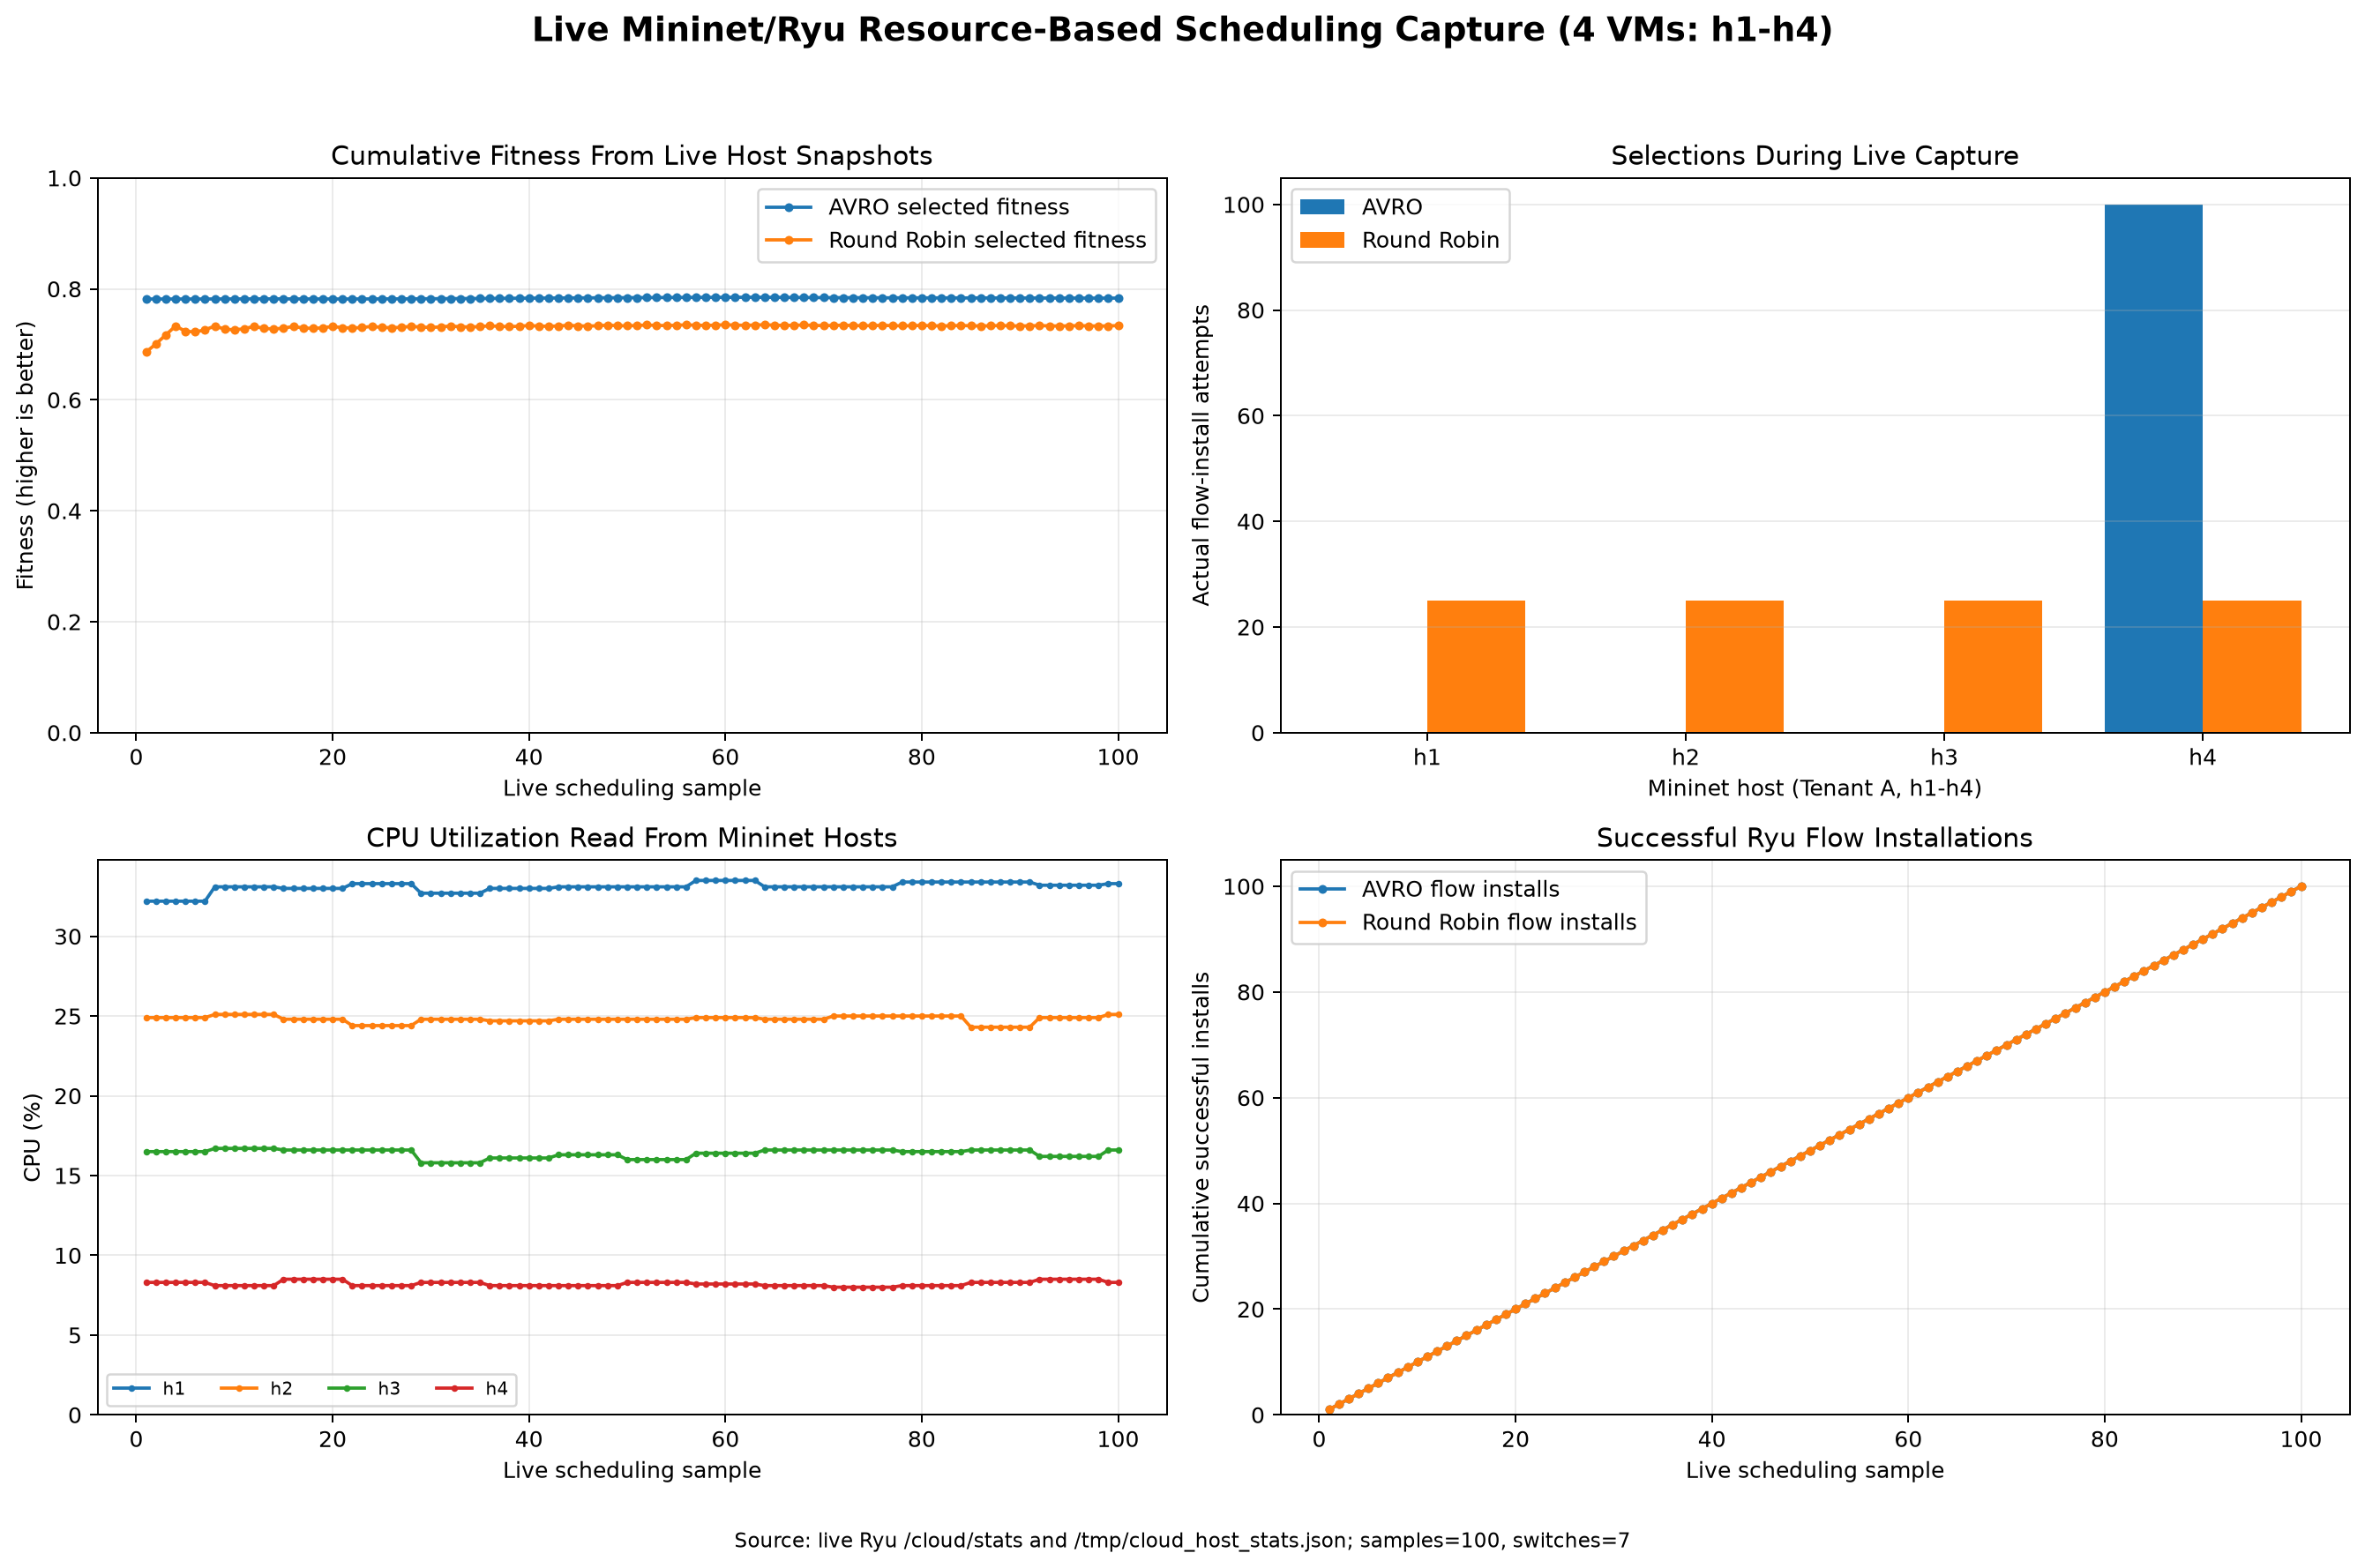

The data file committed next to this chart (first rows):
sample, captured_at, elapsed_s, avro_vm, avro_vm_ip, avro_fitness, avro_decision_ms, avro_flow_installed, avro_flow_status, rr_vm, rr_vm_ip, rr_fitness, rr_flow_installed, rr_flow_status, switch_count, allowed_packets, blocked_packets, flow_count
1, 2026-10-18T15:06:01, 0.01, h4, 10.0.0.4, 0.7818, 0.03, True, 200, h1, 10.0.0.1, 0.6862, True, 200, 7, 628, 0, 47
2, 2026-10-18T15:06:01, 1.02, h4, 10.0.0.4, 0.7818, 0.04, True, 200, h2, 10.0.0.2, 0.7154, True, 200, 7, 639, 0, 47
3, 2026-10-18T15:06:01, 2.03, h4, 10.0.0.4, 0.7818, 0.03, True, 200, h3, 10.0.0.3, 0.749, True, 200, 7, 648, 0, 47
4, 2026-10-18T15:06:01, 3.03, h4, 10.0.0.4, 0.7818, 0.03, True, 200, h4, 10.0.0.4, 0.7818, True, 200, 7, 648, 0, 47
5, 2026-10-18T15:06:01, 4.04, h4, 10.0.0.4, 0.7818, 0.03, True, 200, h1, 10.0.0.1, 0.6862, True, 200, 7, 648, 0, 47
6, 2026-10-18T15:06:01, 5.05, h4, 10.0.0.4, 0.7818, 0.03, True, 200, h2, 10.0.0.2, 0.7154, True, 200, 7, 648, 0, 68
7, 2026-10-18T15:06:01, 6.06, h4, 10.0.0.4, 0.7818, 0.03, True, 200, h3, 10.0.0.3, 0.749, True, 200, 7, 651, 0, 68
8, 2026-10-18T15:06:08, 7.07, h4, 10.0.0.4, 0.7823, 0.05, True, 200, h4, 10.0.0.4, 0.7823, True, 200, 7, 700, 0, 68
9, 2026-10-18T15:06:08, 8.08, h4, 10.0.0.4, 0.7823, 0.03, True, 200, h1, 10.0.0.1, 0.6823, True, 200, 7, 726, 0, 68
10, 2026-10-18T15:06:08, 9.09, h4, 10.0.0.4, 0.7823, 0.03, True, 200, h2, 10.0.0.2, 0.7143, True, 200, 7, 746, 0, 68
11, 2026-10-18T15:06:08, 10.1, h4, 10.0.0.4, 0.7823, 0.03, True, 200, h3, 10.0.0.3, 0.7479, True, 200, 7, 746, 0, 68
12, 2026-10-18T15:06:08, 11.11, h4, 10.0.0.4, 0.7823, 0.03, True, 200, h4, 10.0.0.4, 0.7823, True, 200, 7, 746, 0, 68
13, 2026-10-18T15:06:08, 12.12, h4, 10.0.0.4, 0.7823, 0.03, True, 200, h1, 10.0.0.1, 0.6823, True, 200, 7, 746, 0, 68
14, 2026-10-18T15:06:08, 13.13, h4, 10.0.0.4, 0.7823, 0.03, True, 200, h2, 10.0.0.2, 0.7143, True, 200, 7, 746, 0, 68
15, 2026-10-18T15:06:15, 14.14, h4, 10.0.0.4, 0.7813, 0.03, True, 200, h3, 10.0.0.3, 0.7489, True, 200, 7, 746, 0, 68
16, 2026-10-18T15:06:15, 15.15, h4, 10.0.0.4, 0.7813, 0.05, True, 200, h4, 10.0.0.4, 0.7813, True, 200, 7, 746, 0, 68
17, 2026-10-18T15:06:15, 16.17, h4, 10.0.0.4, 0.7813, 0.04, True, 200, h1, 10.0.0.1, 0.6833, True, 200, 7, 746, 0, 68
18, 2026-10-18T15:06:15, 17.19, h4, 10.0.0.4, 0.7813, 0.03, True, 200, h2, 10.0.0.2, 0.7161, True, 200, 7, 746, 0, 68
19, 2026-10-18T15:06:15, 18.2, h4, 10.0.0.4, 0.7813, 0.03, True, 200, h3, 10.0.0.3, 0.7489, True, 200, 7, 746, 0, 68
20, 2026-10-18T15:06:15, 19.2, h4, 10.0.0.4, 0.7813, 0.03, True, 200, h4, 10.0.0.4, 0.7813, True, 200, 7, 747, 0, 68
21, 2026-10-18T15:06:15, 20.22, h4, 10.0.0.4, 0.7813, 0.04, True, 200, h1, 10.0.0.1, 0.6833, True, 200, 7, 747, 0, 68
22, 2026-10-18T15:06:22, 21.23, h4, 10.0.0.4, 0.7829, 0.03, True, 200, h2, 10.0.0.2, 0.7177, True, 200, 7, 755, 0, 68
23, 2026-10-18T15:06:22, 22.24, h4, 10.0.0.4, 0.7829, 0.03, True, 200, h3, 10.0.0.3, 0.7489, True, 200, 7, 769, 0, 68
24, 2026-10-18T15:06:22, 23.25, h4, 10.0.0.4, 0.7829, 0.03, True, 200, h4, 10.0.0.4, 0.7829, True, 200, 7, 784, 0, 68
25, 2026-10-18T15:06:22, 24.26, h4, 10.0.0.4, 0.7829, 0.03, True, 200, h1, 10.0.0.1, 0.6821, True, 200, 7, 804, 0, 68
26, 2026-10-18T15:06:22, 25.27, h4, 10.0.0.4, 0.7829, 0.03, True, 200, h2, 10.0.0.2, 0.7177, True, 200, 7, 817, 0, 68
27, 2026-10-18T15:06:22, 26.28, h4, 10.0.0.4, 0.7829, 0.03, True, 200, h3, 10.0.0.3, 0.7489, True, 200, 7, 831, 0, 68
28, 2026-10-18T15:06:22, 27.29, h4, 10.0.0.4, 0.7829, 0.03, True, 200, h4, 10.0.0.4, 0.7829, True, 200, 7, 844, 0, 68
29, 2026-10-18T15:06:29, 28.29, h4, 10.0.0.4, 0.7851, 0.03, True, 200, h1, 10.0.0.1, 0.6875, True, 200, 7, 844, 0, 68
30, 2026-10-18T15:06:29, 29.3, h4, 10.0.0.4, 0.7851, 0.04, True, 200, h2, 10.0.0.2, 0.7191, True, 200, 7, 844, 0, 68
31, 2026-10-18T15:06:29, 30.31, h4, 10.0.0.4, 0.7851, 0.03, True, 200, h3, 10.0.0.3, 0.7551, True, 200, 7, 844, 0, 48
32, 2026-10-18T15:06:29, 31.33, h4, 10.0.0.4, 0.7851, 0.04, True, 200, h4, 10.0.0.4, 0.7851, True, 200, 7, 844, 0, 48
33, 2026-10-18T15:06:29, 32.34, h4, 10.0.0.4, 0.7851, 0.03, True, 200, h1, 10.0.0.1, 0.6875, True, 200, 7, 844, 0, 48
34, 2026-10-18T15:06:29, 33.35, h4, 10.0.0.4, 0.7851, 0.03, True, 200, h2, 10.0.0.2, 0.7191, True, 200, 7, 844, 0, 48
35, 2026-10-18T15:06:29, 34.36, h4, 10.0.0.4, 0.7851, 0.03, True, 200, h3, 10.0.0.3, 0.7551, True, 200, 7, 844, 0, 48
36, 2026-10-18T15:06:36, 35.37, h4, 10.0.0.4, 0.7877, 0.04, True, 200, h4, 10.0.0.4, 0.7877, True, 200, 7, 844, 0, 8
37, 2026-10-18T15:06:36, 36.38, h4, 10.0.0.4, 0.7877, 0.04, True, 200, h1, 10.0.0.1, 0.6881, True, 200, 7, 844, 0, 8
38, 2026-10-18T15:06:36, 37.39, h4, 10.0.0.4, 0.7877, 0.03, True, 200, h2, 10.0.0.2, 0.7213, True, 200, 7, 844, 0, 8
39, 2026-10-18T15:06:36, 38.4, h4, 10.0.0.4, 0.7877, 0.03, True, 200, h3, 10.0.0.3, 0.7557, True, 200, 7, 844, 0, 8
40, 2026-10-18T15:06:36, 39.41, h4, 10.0.0.4, 0.7877, 0.04, True, 200, h4, 10.0.0.4, 0.7877, True, 200, 7, 844, 0, 8
41, 2026-10-18T15:06:36, 40.42, h4, 10.0.0.4, 0.7877, 0.03, True, 200, h1, 10.0.0.1, 0.6881, True, 200, 7, 844, 0, 8
42, 2026-10-18T15:06:36, 41.43, h4, 10.0.0.4, 0.7877, 0.03, True, 200, h2, 10.0.0.2, 0.7213, True, 200, 7, 844, 0, 8
43, 2026-10-18T15:06:43, 42.44, h4, 10.0.0.4, 0.7874, 0.03, True, 200, h3, 10.0.0.3, 0.7546, True, 200, 7, 844, 0, 8
44, 2026-10-18T15:06:43, 43.45, h4, 10.0.0.4, 0.7874, 0.03, True, 200, h4, 10.0.0.4, 0.7874, True, 200, 7, 844, 0, 8
45, 2026-10-18T15:06:43, 44.46, h4, 10.0.0.4, 0.7874, 0.03, True, 200, h1, 10.0.0.1, 0.6874, True, 200, 7, 844, 0, 8
46, 2026-10-18T15:06:43, 45.47, h4, 10.0.0.4, 0.7874, 0.03, True, 200, h2, 10.0.0.2, 0.7206, True, 200, 7, 844, 0, 8
47, 2026-10-18T15:06:43, 46.48, h4, 10.0.0.4, 0.7874, 0.03, True, 200, h3, 10.0.0.3, 0.7546, True, 200, 7, 844, 0, 8
48, 2026-10-18T15:06:43, 47.49, h4, 10.0.0.4, 0.7874, 0.04, True, 200, h4, 10.0.0.4, 0.7874, True, 200, 7, 845, 0, 8
49, 2026-10-18T15:06:43, 48.5, h4, 10.0.0.4, 0.7874, 0.03, True, 200, h1, 10.0.0.1, 0.6874, True, 200, 7, 845, 0, 8
50, 2026-10-18T15:06:50, 49.51, h4, 10.0.0.4, 0.7887, 0.03, True, 200, h2, 10.0.0.2, 0.7227, True, 200, 7, 853, 0, 8
51, 2026-10-18T15:06:50, 50.52, h4, 10.0.0.4, 0.7887, 0.03, True, 200, h3, 10.0.0.3, 0.7579, True, 200, 7, 859, 0, 8
52, 2026-10-18T15:06:50, 51.53, h4, 10.0.0.4, 0.7887, 0.04, True, 200, h4, 10.0.0.4, 0.7887, True, 200, 7, 862, 0, 8
53, 2026-10-18T15:06:50, 52.55, h4, 10.0.0.4, 0.7887, 0.03, True, 200, h1, 10.0.0.1, 0.6895, True, 200, 7, 863, 0, 8
54, 2026-10-18T15:06:50, 53.56, h4, 10.0.0.4, 0.7887, 0.03, True, 200, h2, 10.0.0.2, 0.7227, True, 200, 7, 874, 0, 8
55, 2026-10-18T15:06:50, 54.57, h4, 10.0.0.4, 0.7887, 0.03, True, 200, h3, 10.0.0.3, 0.7579, True, 200, 7, 881, 0, 8
56, 2026-10-18T15:06:50, 55.57, h4, 10.0.0.4, 0.7887, 0.04, True, 200, h4, 10.0.0.4, 0.7887, True, 200, 7, 888, 0, 8
57, 2026-10-18T15:06:57, 56.58, h4, 10.0.0.4, 0.7876, 0.03, True, 200, h1, 10.0.0.1, 0.6864, True, 200, 7, 889, 0, 8
58, 2026-10-18T15:06:57, 57.59, h4, 10.0.0.4, 0.7876, 0.03, True, 200, h2, 10.0.0.2, 0.7208, True, 200, 7, 889, 0, 8
59, 2026-10-18T15:06:57, 58.62, h4, 10.0.0.4, 0.7876, 0.05, True, 200, h3, 10.0.0.3, 0.7548, True, 200, 7, 889, 0, 8
60, 2026-10-18T15:06:57, 59.63, h4, 10.0.0.4, 0.7876, 0.03, True, 200, h4, 10.0.0.4, 0.7876, True, 200, 7, 889, 0, 8
... 40 more rows
